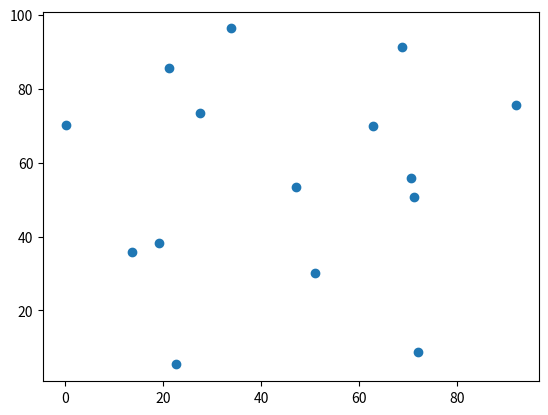

The matplotlib source for this figure: (Note: this script raises an exception after producing the figure.)
# When using Colab, make sure you run this instruction beforehand
!pip install mip

import numpy as np
import math

k = 15
grid_size = 100 # size of the grid of points
d_max = .35 * grid_size

s = 0
t = 12

# np.random.seed(12345)

# Create k random points with two coordinates. Multiplying by grid_size yields
# random numbers between 0 and 100.
point = grid_size * np.random.random((k,2))

# Define the set of vertices of the graph as the list of numbers from 0 to k-1
V = [i for i in range(k)]

print(point)

import matplotlib.pyplot as plot
plot.scatter(point[:,0], point[:,1])
plot.show()

# Now determine the distance between each point
distance = np.array([[math.sqrt(np.sum((point[i] - point[j])**2)) for i in V] for j in V])

import networkx as nx

V = [i for i in range(k)]  # set of nodes; redefined, but this is OK

# Set of arcs: note the condition that i!=j and especially the condition
# that prevents long arcs.
A = [(i,j) for i in V for j in V if i != j and distance[i,j] <= d_max]

# Define a dictionary whose keys are the nodes, and the values are tuples
# containing the (x,y) coordinates of each point
coord = {i: (point[i,0], point[i,1]) for i in V}

g = nx.Graph()

g.add_nodes_from(V)
g.add_edges_from(A)

nx.draw(g, pos=coord)

# Flow formulation

import mip

m = mip.Model()

f = {(i,j): m.add_var() for (i,j) in A}  # default lower and upper bounds of 0 and +inf

b = {i: 0 for i in V}
b[s] = 1
b[t] = -1

for i in V:
    m.add_constr(mip.xsum(f[i,j] for j in V if (i,j) in A) -   # Outgoing flow from i
                 mip.xsum(f[j,i] for j in V if (j,i) in A) ==  # Incoming flow into i
                 b[i])

m.objective = mip.minimize(mip.xsum(distance[i,j] * f[i,j] for (i,j) in A))
m.optimize()

for (i,j) in A:
    if f[i,j].x > 0.5:
        print(i, "--->", j)

def draw_solution(V, A, x):
    g = nx.Graph()

    # Draw the whole graph first: all nodes, all arcs, no highlighting
    g.add_nodes_from(V)
    g.add_edges_from([(i,j) for (i,j) in A])
    nx.draw(g, pos=coord)

    # Reset the graph and add only the arcs that belong to the solution, 
    # i.e. those for which the optimal value of the variable f[i,j] is nonzero
    g.clear()
    g.add_edges_from([(i,j) for (i,j) in A if f[i,j].x > 0.001])
    nx.draw(g, pos=coord, width=4, edge_color='red')

    # finally, draw a graph consisting of the sole root node, highlighted in green
    g.clear()
    g.add_node(0)
    nx.draw(g, pos={0: coord[0]}, node_color='green')

    
# after defining the function, call it with the current data
draw_solution (V, A, f)

distance = np.array([[math.sqrt(np.sum((point[i] - point[j])**2)) for i in V] for j in V])

print(point[3,0])
print(point[3,1])
print(point[3])

print(point[2])
print(point[3])
print("vector difference:", point[3] - point[2])

a = np.array([2,5])
print(a**2)

p1 = np.array([2,7])
p2 = np.array([5,3])

print('difference vector:', p1-p2)
print('squared difference:', (p1-p2)**2)
print('sum of the squared differences:', np.sum((p1-p2)**2))
print('its square root is:', np.sqrt(np.sum((p1-p2)**2)))

table5 = np.array([[i*j for i in range(1,6)] for j in range(1,6)])
print(table5)

#                               squared difference between any two points 
#                                       ___________|___________
#                                      /                       \
distance = np.array([[math.sqrt(np.sum((point[i] - point[j])**2)) for i in V] for j in V])
#                     \_________________________________________/
#                                            |
#                      square root of their sum (i.e. distance between i and j)
#                   \___________________________________________________________________/
#                                                        |
#                     List comprehension that computes the distance between any two points i and j

import numpy as np
import math

# Generate many random 2d points in [0, 100]
num_points = 1000
grid_size = 100
points = grid_size * np.random.random((num_points,2))

def slow_distance_matrix(points):
    return np.array([[math.sqrt(np.sum((pi - pj)**2)) for pi in points] for pj in points])

def fast_distance_matrix(x):
    #
    # Inspired by: 
    # https://github.com/eth-cscs/PythonHPC/blob/master/numpy/03-euclidean-distance-matrix-numpy.ipynb
    #
    # The "Euclidean Trick" math: 
    # https://www.robots.ox.ac.uk/~albanie/notes/Euclidean_distance_trick.pdf
    #
    xy = x @ x.T
    x2 = xy.diagonal()[:,np.newaxis]
    return np.abs(x2 + x2.T - 2. * xy)**0.5

print("Running slow version")
%time m1 = slow_distance_matrix(points)

print("Running fast version")
%time m2 = fast_distance_matrix(points)

# Check if matrices contains the same values 
# (beware of floating point comparisons!!)
eps = 1e-5
assert (np.abs(m1 - m2) <= eps).all()